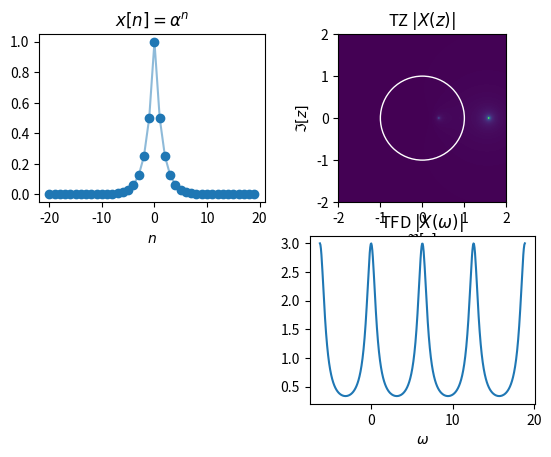

Here is the Python script that generated this plot:
import matplotlib.pyplot as plt
import numpy as np

title = "Ex. 11"
authorj = "F. Orieux"
email = "orieux@l2s.centralesupelec.fr"


class Demo:
    def __init__(self, fig):
        fig.clf()
        self.axes = fig.subplots(2, 2)
        self.axes[1, 0].set_visible(False)

        α = 0.5

        #%% Sig
        self.n = np.arange(-20, 20)

        (self.lm,) = self.axes[0][0].plot(self.n, self.sig(α), color="C0", alpha=0.5)
        (self.ll,) = self.axes[0][0].plot(self.n, self.sig(α), "o", color="C0")
        self.axes[0][0].set_xlabel(r"$n$")
        self.axes[0][0].set_title(r"$x[n] = α^n$")
        # self.axes[1].set_xlim([0, t[200]])

        #%% TF
        ω = np.linspace(-2 * np.pi, 6 * np.pi, 400)
        self.z = np.exp(1j * ω)
        (self.ltf,) = self.axes[1][1].plot(ω, np.abs(self.tf(α)), "-")
        self.axes[1][1].set_xlabel(r"$ω$")
        self.axes[1][1].set_title(r"TFD $|X(ω)|$")
        # self.axes[1].set_xlim([0, t[200]])

        #%% TZ
        X, Y = np.meshgrid(np.linspace(-2.5, 2.5, 200), np.linspace(-2.5, 2.5, 200))
        self.Z = X + 1j * Y

        self.im = self.axes[0][1].imshow(np.abs(self.tz(α)), extent=(-2, 2, -2, 2))
        self.axes[0][1].add_artist(
            plt.Circle((0, 0), radius=1, fill=False, color="white", alpha=1)
        )
        self.axes[0][1].grid(False)

        # self.im = self.axes[1].imshow(np.angle(tz), extent=(-2, 2, -2, 2))

        self.axes[0][1].set_title(r"TZ $|X(z)|$")
        self.axes[0][1].set_xlabel(r"$\Re[z]$")
        self.axes[0][1].set_ylabel(r"$\Im[z]$")

    def sig(self, α):
        return α ** np.abs(self.n)

    def tz(self, α):
        return (1 - α ** 2) / (1 - α * (self.Z + self.Z ** (-1)) + α ** 2)

    def tf(self, α):
        return (1 - α ** 2) / (1 - α * (self.z + self.z ** (-1)) + α ** 2)

    #%% TZ
    def interact(
        self, α: (-1.1, 1.1, 20) = 0.5,
    ):
        self.ll.set_ydata(self.sig(α))
        self.lm.set_ydata(self.sig(α))
        self.axes[0][0].relim()
        self.axes[0][0].autoscale_view()  # enable=True, axis="Y")

        self.ltf.set_ydata(np.abs(self.tf(α)))
        self.axes[1][1].relim()
        self.axes[1][1].autoscale_view()  # enable=True, axis="Y")

        if abs(α) < 1:
            self.im.set_data(np.log(np.abs(self.tz(α))))
            self.im.autoscale()
        else:
            print("ici")
            self.im.set_data(np.zeros_like(self.tz(α)))


if __name__ == "__main__":
    plt.ion()
    fig = plt.figure(1)
    plt.clf()
    d = Demo(fig)
    plt.show()
